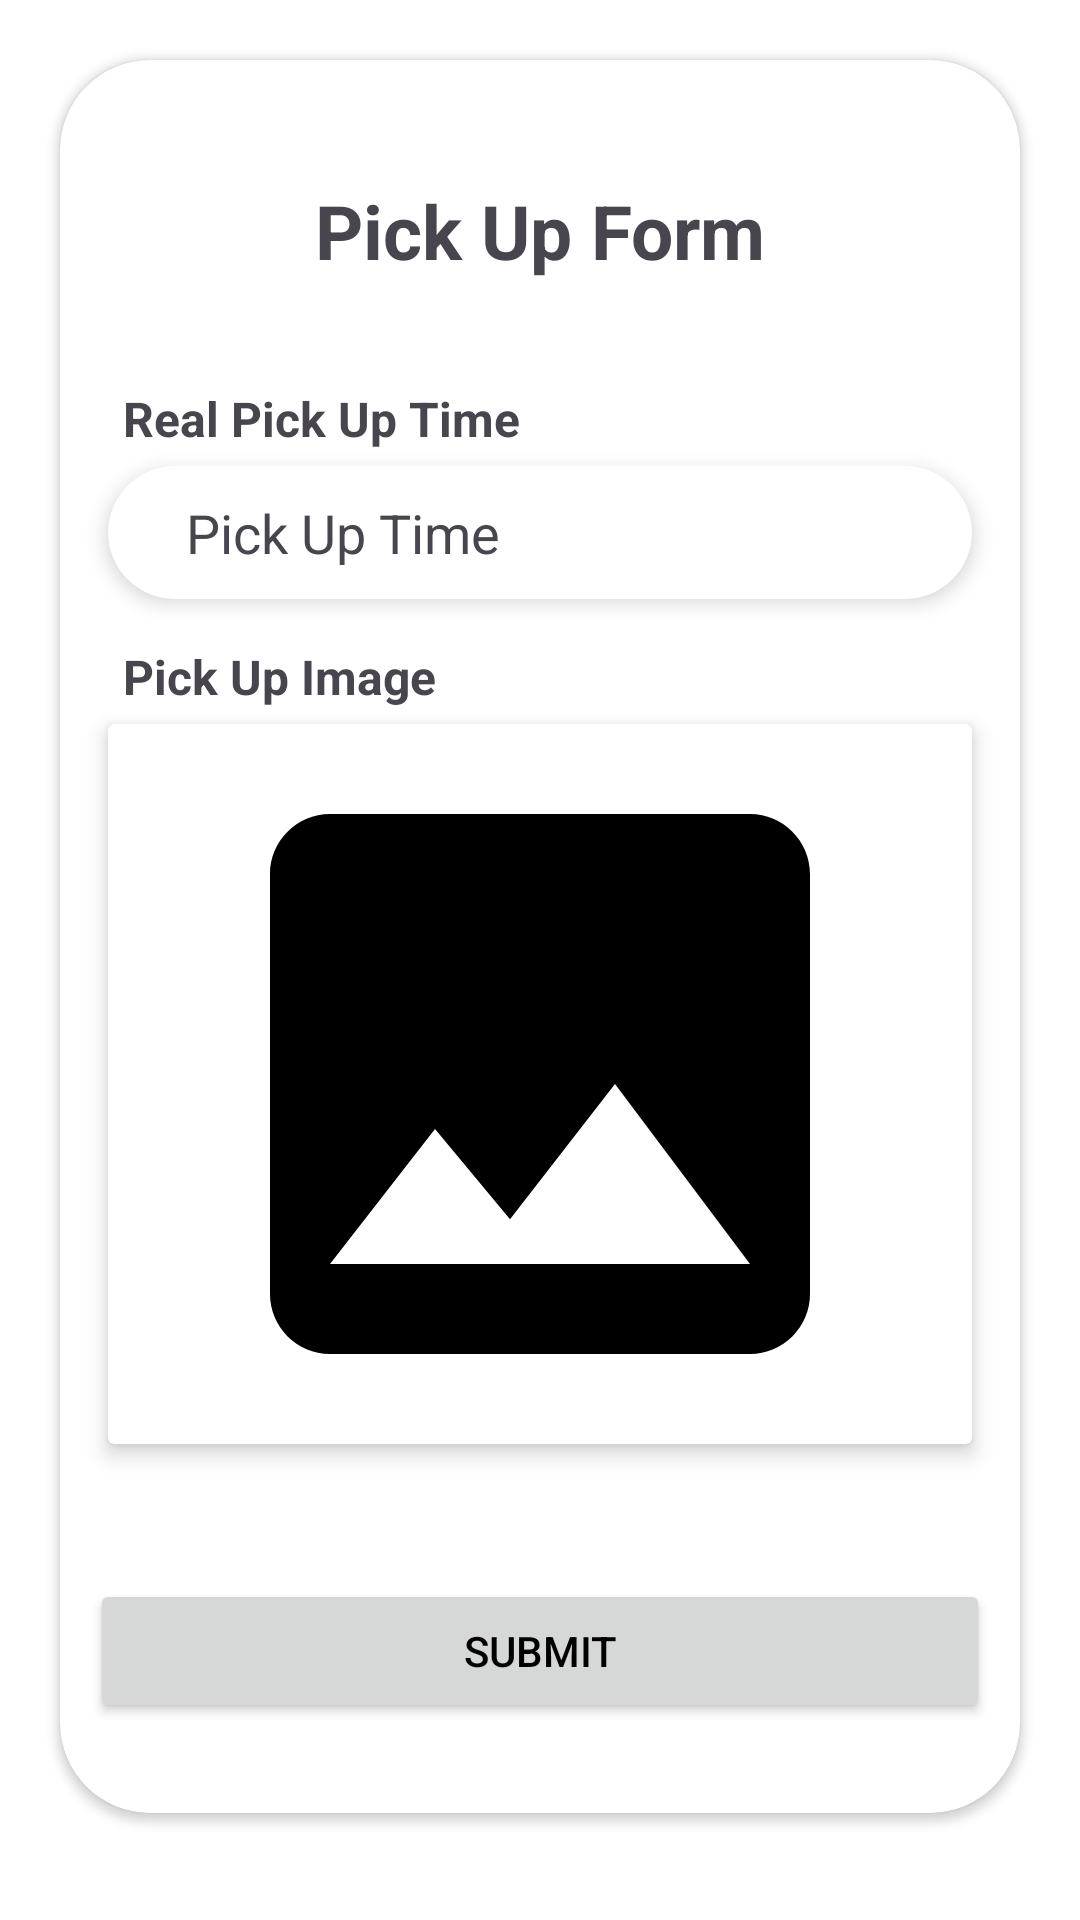

The Android layout XML behind this screen, and the referenced resources:
<!-- AndroidManifest.xml: application theme Theme.DRIVERABER -->
<!-- res/layout/pop_up_pick_up_form.xml -->
<?xml version="1.0" encoding="utf-8"?>
<LinearLayout xmlns:android="http://schemas.android.com/apk/res/android"
    android:layout_width="match_parent"
    android:layout_height="match_parent"
    xmlns:app="http://schemas.android.com/apk/res-auto"
    android:orientation="vertical">

    <androidx.cardview.widget.CardView
        android:layout_width="match_parent"
        android:layout_height="wrap_content"
        android:layout_marginVertical="20dp"
        app:cardCornerRadius="30dp"
        android:layout_marginHorizontal="20dp"
        android:padding="16dp"
        >

        <ScrollView
            android:layout_width="match_parent"
            android:layout_height="wrap_content">
            <LinearLayout
                android:layout_width="match_parent"
                android:layout_height="wrap_content"
                android:orientation="vertical">
                <ImageView
                    android:id="@+id/cancelBtn"
                    android:layout_width="wrap_content"
                    android:layout_height="wrap_content"
                    android:layout_gravity="end"
                    android:src="@drawable/baseline_cancel_24"
                    android:padding="15dp"
                    >

                </ImageView>

                <TextView
                    android:layout_width="match_parent"
                    android:layout_height="wrap_content"
                    android:padding="10dp"
                    android:text="Pick Up Form"
                    android:textStyle="bold"
                    android:gravity="center"
                    android:textSize="25sp"
                    >

                </TextView>
                <TextView
                    android:layout_width="match_parent"
                    android:layout_height="wrap_content"
                    android:text="Real Pick Up Time"
                    android:textSize="16sp"
                    android:layout_marginTop="20dp"
                    android:textStyle="bold"
                    android:layout_marginHorizontal="16dp"
                    android:padding="5dp"
                    />
                <androidx.cardview.widget.CardView
                    android:layout_width="match_parent"
                    android:layout_height="wrap_content"
                    app:cardElevation="4dp"
                    android:layout_marginHorizontal="16dp"
                    app:cardCornerRadius="30dp">
                    <TextView
                        android:id="@+id/pick_up_time_text_view"
                        android:layout_width="match_parent"
                        android:layout_height="wrap_content"
                        android:padding="10dp"
                        android:textSize="18sp"
                        android:layout_marginHorizontal="16dp"
                        android:text="Pick Up Time"/>
                </androidx.cardview.widget.CardView>
                <TextView
                    android:layout_width="match_parent"
                    android:layout_height="wrap_content"
                    android:layout_marginTop="10dp"
                    android:text="Pick Up Image"
                    android:textSize="16sp"
                    android:textStyle="bold"
                    android:layout_marginHorizontal="16dp"
                    android:padding="5dp"
                    />

                <androidx.cardview.widget.CardView
                    android:layout_width="match_parent"
                    android:layout_height="wrap_content"
                    app:cardElevation="4dp"
                    android:layout_marginHorizontal="16dp"
                    android:layout_marginBottom="45dp">
                    <ImageView
                        android:id="@+id/image"
                        android:layout_width="match_parent"
                        android:layout_height="wrap_content"
                        android:src="@drawable/ic_image"/>
                </androidx.cardview.widget.CardView>
                <Button
                    android:id="@+id/submitNewAddressBtn"
                    android:layout_gravity="bottom"
                    android:layout_marginHorizontal="10dp"
                    android:layout_marginBottom="30dp"
                    android:layout_width="match_parent"
                    android:layout_height="wrap_content"
                    android:padding="10dp"
                    android:text="Submit" />
            </LinearLayout>
        </ScrollView>
    </androidx.cardview.widget.CardView>
</LinearLayout>
<!-- resources referenced by this layout -->
<resources>
  <!-- drawable ic_image (drawable) -->
  <vector android:height="240dp" android:tint="#000000"
      android:viewportHeight="24" android:viewportWidth="24"
      android:width="240dp" xmlns:android="http://schemas.android.com/apk/res/android">
      <path android:fillColor="@android:color/white" android:pathData="M21,19V5c0,-1.1 -0.9,-2 -2,-2H5c-1.1,0 -2,0.9 -2,2v14c0,1.1 0.9,2 2,2h14c1.1,0 2,-0.9 2,-2zM8.5,13.5l2.5,3.01L14.5,12l4.5,6H5l3.5,-4.5z"/>
  </vector>
  <style name="Theme.DRIVERABER" parent="Base.Theme.DRIVERABER" />
  <style name="Base.Theme.DRIVERABER" parent="Theme.Material3.DayNight.NoActionBar">
          
          <item name="colorPrimary">@color/pale_blue</item>
          <item name="colorPrimaryVariant">@color/purple</item>
          
          <item name="android:colorBackground">@color/white</item>
          <item name="colorOnSurface">@color/black</item>
          
          <item name="android:statusBarColor">@color/white</item>
          <item name="android:windowLightStatusBar">true</item>
          <item name="android:textColorPrimary">@color/black</item>
          <item name="android:textCursorDrawable">@color/black</item>
  
          
          <item name="popupMenuStyle">@style/MyPopupMenu</item>
          <item name="popupMenuBackground">@drawable/rouned_background</item>
  
  
  
          <item name="itemStrokeWidth">20dp</item>
          <item name="itemPaddingBottom">100dp</item>
  
      </style>
  <color name="pale_blue">#48CEDC</color>
  <color name="purple">#9575CD</color>
  <color name="white">#FFFFFFFF</color>
  <color name="black">#FF000000</color>
  <style name="MyPopupMenu" parent="@style/Widget.AppCompat.PopupMenu">
          <item name="android:dropDownHorizontalOffset">20dp</item>
          <item name="android:dropDownVerticalOffset">20dp</item>
          <item name="popupMenuBackground">@drawable/rouned_background</item>
          <item name="itemTextColor">@color/pale_blue</item>
      </style>
</resources>
